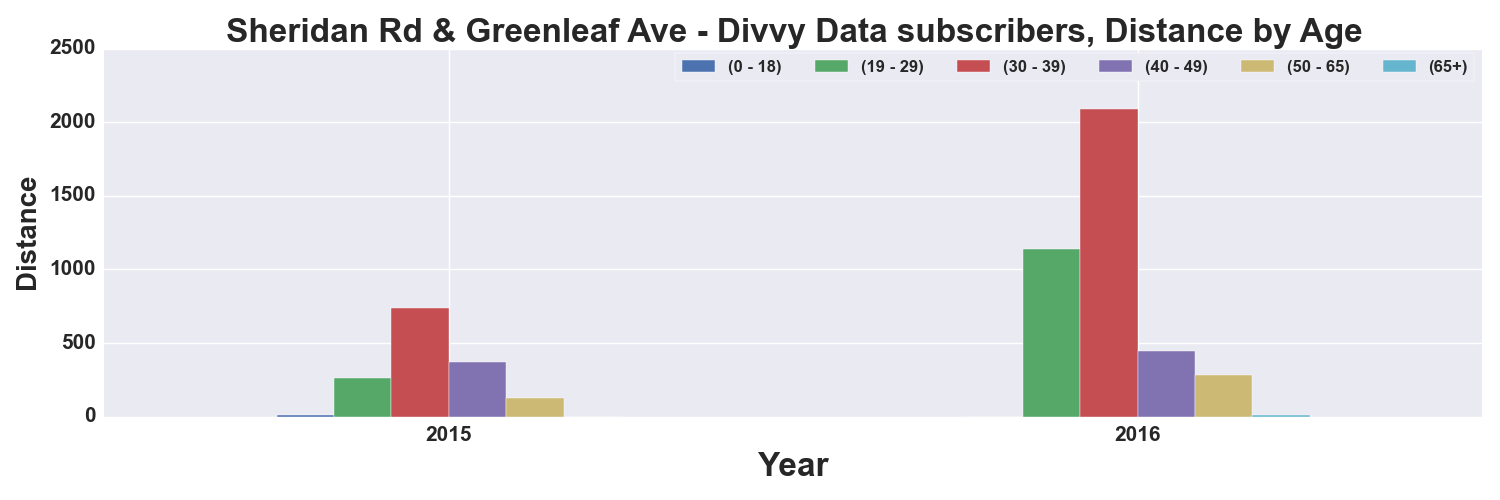

The data file committed next to this chart (first rows):
, START TIME YEAR, DISTANCE_Miles, DISTANCE_Miles, DISTANCE_Miles, DISTANCE_Miles, DISTANCE_Miles, DISTANCE_Miles
AGE_GROUP, , 0 - 18, 19 - 29, 30 - 39, 40 - 49, 50 - 65, 65+
0, 2015, 11.44, 260.9, 737.8, 371, 125.1, 
1, 2016, , 1137, 2090, 447.6, 283.7, 10.68
